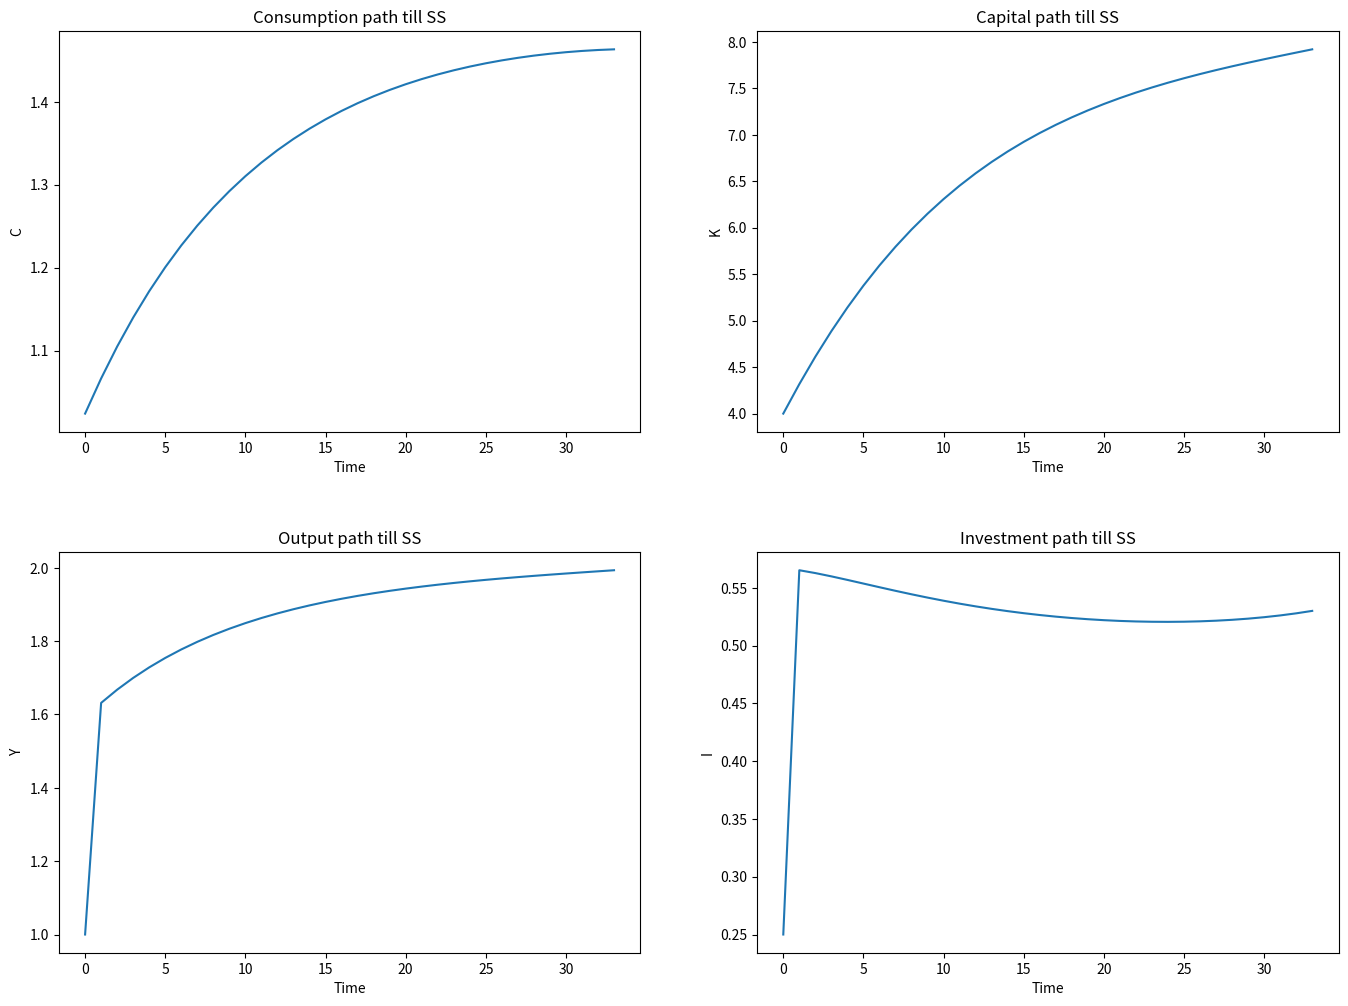
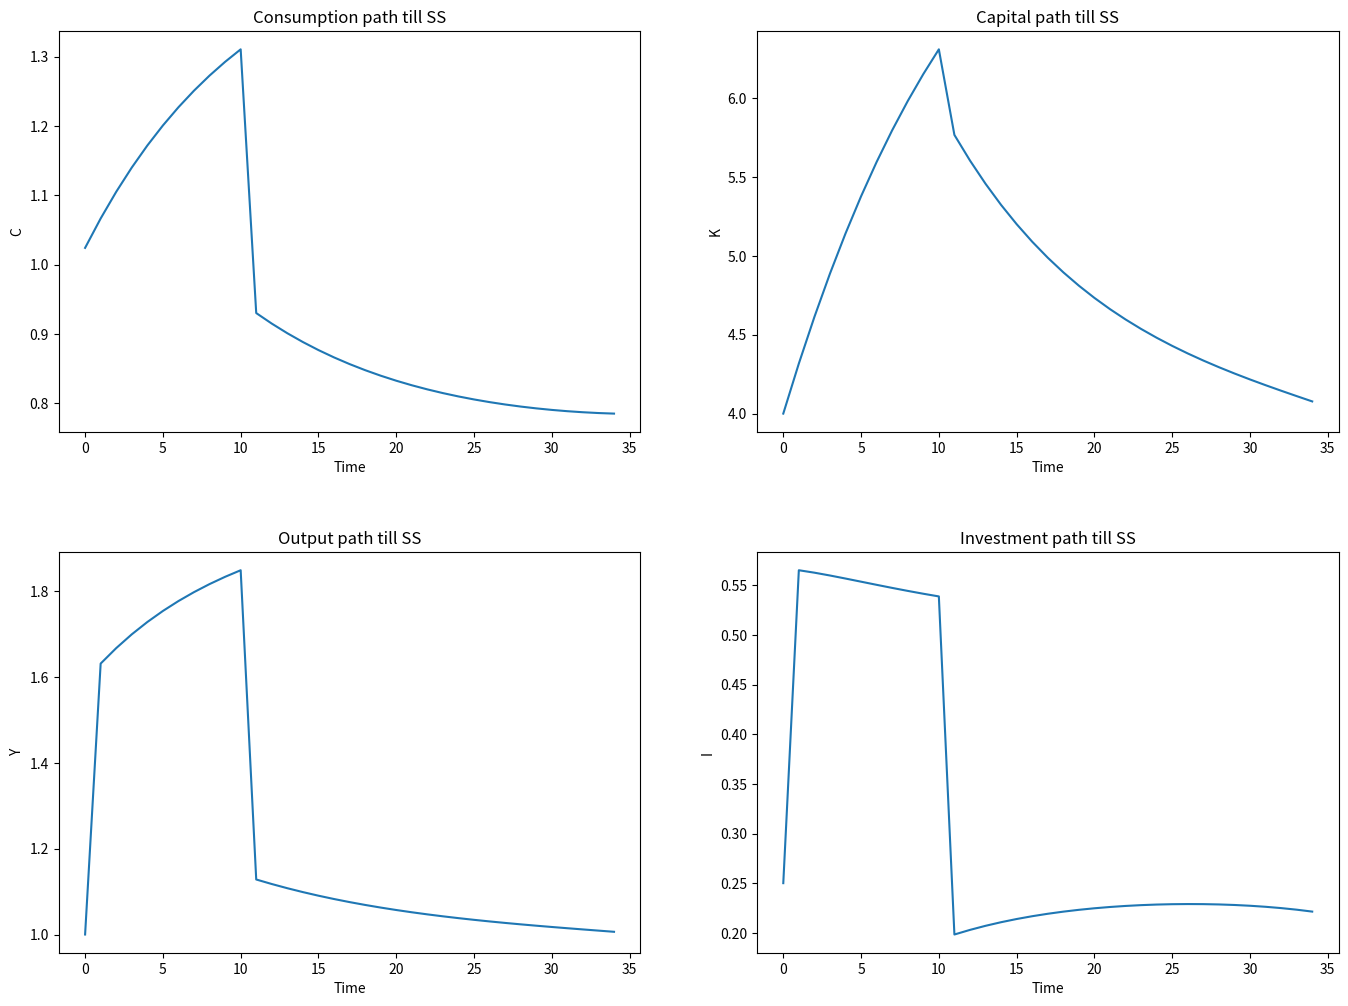

These charts were generated, in order, by the following Python code:
#!/usr/bin/env python3
# -*- coding: utf-8 -*-
"""
Created on Mon Oct 12 23:22:21 2020

@author: Santiago Albarracin
"""
import math
import numpy as np
from matplotlib import pyplot as plt
from scipy.optimize import fsolve
import pandas as pd


#=============### QUESTION 1 ###==============================================#

# PART (a) #-------------------------------------------------------------------

# Parameters
theta = 0.67
h = 0.31
y_1=1 #normslization assumption

# Given the ratios information in HW2:
i_1=0.25*y_1
k_1=4*y_1

# Computations to obtain the values of the rest of the variables in the SS
c_1=y_1-i_1
z_1=(y_1/(k_1**(1-theta)))**(1/theta)/h
delta=i_1/k_1
beta=1/((1-theta)*(h*z_1)**theta*k_1**(-theta)-delta+1)

# Output of the first SS:
SS_1={'Variable name': ['y_1', 'k_1', 'c_1', 'i_1', 'z_1', 'h_1', 'beta', 'theta', 'delta'], 'Values at  SS_1': [y_1, k_1, c_1, i_1, z_1, h, beta, theta, delta]}
data_SS_1 = pd.DataFrame(SS_1)
print(data_SS_1)

# PART (b) #-------------------------------------------------------------------

# New z:
z_2 = z_1*2
k_2 = (((1/beta)+(delta-1))/((1-theta)*((h*z_2)**theta)))**(-(1/theta))
i_2 = delta*k_2
y_2=k_2**(1-theta)*(z_2*h)**theta
c_2=y_2-i_2

# Output of the first and second SS:
SS_1_2={'Variable name': ['y', 'k', 'c', 'i', 'z', 'h', 'beta', 'theta', 'delta'], 'Values at  SS_1': [y_1, k_1, c_1, i_1, z_1, h, beta, theta, delta], 'Values at  SS_2': [y_2, k_2, c_2, i_2, z_2, h, beta, theta, delta]}
data_SS_1_2 = pd.DataFrame(SS_1_2)
print(data_SS_1_2)

# PART (c) #-------------------------------------------------------------------

# Values of the variables at the initial time (when shock hits):
c = 1.024
t = 0
c_t = []
c_t.append(c)
i_t = []
i_t.append(i_1)
y_t = []
y_t.append(y_1)
k_t = []
k_t.append(k_1)

# Computing the transitioni loop until k fids its SS (k=k_2):
while k_2 - k_t[t] > 0.1:
    k_t.append(k_t[t]**(1-theta)*(z_2*h)**theta + (1-delta)*k_t[t]- c_t[t])
    c_t.append(((1-theta)*(h*z_2)**theta*k_t[t+1]**(-theta) + (1 - delta))*c_t[t]*beta)
    y_t.append(k_t[t+1]**(1-theta) * (z_2*h)**theta)
    i_t.append(y_t[t+1] - c_t[t+1])
    t += 1

# Plot time paths:
plt.figure()
plt.subplot(221)
plt.plot(c_t)
plt.title('Consumption path till SS')
plt.ylabel('C')
plt.xlabel('Time')
plt.subplot(222)
plt.plot(k_t)
plt.title('Capital path till SS')
plt.ylabel('K')
plt.xlabel('Time')
plt.subplot(223)
plt.plot(y_t)
plt.title('Output path till SS')
plt.ylabel('Y')
plt.xlabel('Time')
plt.subplot(224)
plt.plot(i_t)
plt.title('Investment path till SS')
plt.ylabel('I')
plt.xlabel('Time')
plt.subplots_adjust(top=2, bottom=0.08, left=0, right=2, hspace=0.3, wspace=0.2)
plt.show()

print('The economy reaches the SS after '+str(t)+' periods')

# PART (d) #-------------------------------------------------------------------

# Values of the variables at the initial time (when first shock hits):
c = 1.024
t = 0
c_t = []
c_t.append(c)
i_t = []
i_t.append(i_1)
y_t = []
y_t.append(y_1)
k_t = []
k_t.append(k_1)

# Two loops: 
    # The fisrt one explaining how the economy behaves when not expecting
        #another shock;
    # The second one explainig how the economy behaves when in period t=10 the
        #new unexpected shock hits.

while (k_2 - k_t[t] > 0.1) and (t < 10):
    k_t.append(k_t[t]**(1-theta)*(z_2*h)**theta + (1-delta)*k_t[t]- c_t[t])
    c_t.append(((1-theta)*(h*z_2)**theta*k_t[t+1]**(-theta) + (1 - delta))*c_t[t]*beta)
    y_t.append(k_t[t+1]**(1-theta) * (z_2*h)**theta)
    i_t.append(y_t[t+1] - c_t[t+1])
    t += 1
while (k_t[t] - k_1 > 0.1) and (t > 9):
    if t == 10:
        c_t.append(0.93) # ???????????????????????????????????????????????????
        k_t.append(k_t[t]**(1-theta)*(z_1*h)**theta + (1-delta)*k_t[t]- c_t[t])
        y_t.append(k_t[t+1]**(1-theta) * (z_1*h)**theta)
        i_t.append(y_t[t+1] - c_t[t+1])
        t += 1
    else:
        k_t.append(k_t[t]**(1-theta)*(z_1*h)**theta + (1-delta)*k_t[t]- c_t[t])
        c_t.append(((1-theta)*(h*z_1)**theta*k_t[t+1]**(-theta) + (1 - delta))*c_t[t]*beta)
        y_t.append(k_t[t+1]**(1-theta) * (z_1*h)**theta)
        i_t.append(y_t[t+1] - c_t[t+1])
        t += 1

# Plot time paths:
plt.figure()
plt.subplot(221)
plt.plot(c_t)
plt.title('Consumption path till SS')
plt.ylabel('C')
plt.xlabel('Time')
plt.subplot(222)
plt.plot(k_t)
plt.title('Capital path till SS')
plt.ylabel('K')
plt.xlabel('Time')
plt.subplot(223)
plt.plot(y_t)
plt.title('Output path till SS')
plt.ylabel('Y')
plt.xlabel('Time')
plt.subplot(224)
plt.plot(i_t)
plt.title('Investment path till SS')
plt.ylabel('I')
plt.xlabel('Time')
plt.subplots_adjust(top=2, bottom=0.08, left=0, right=2, hspace=0.3, wspace=0.2)
plt.show()

print('The economy reaches the SS after '+str(t)+' periods')


